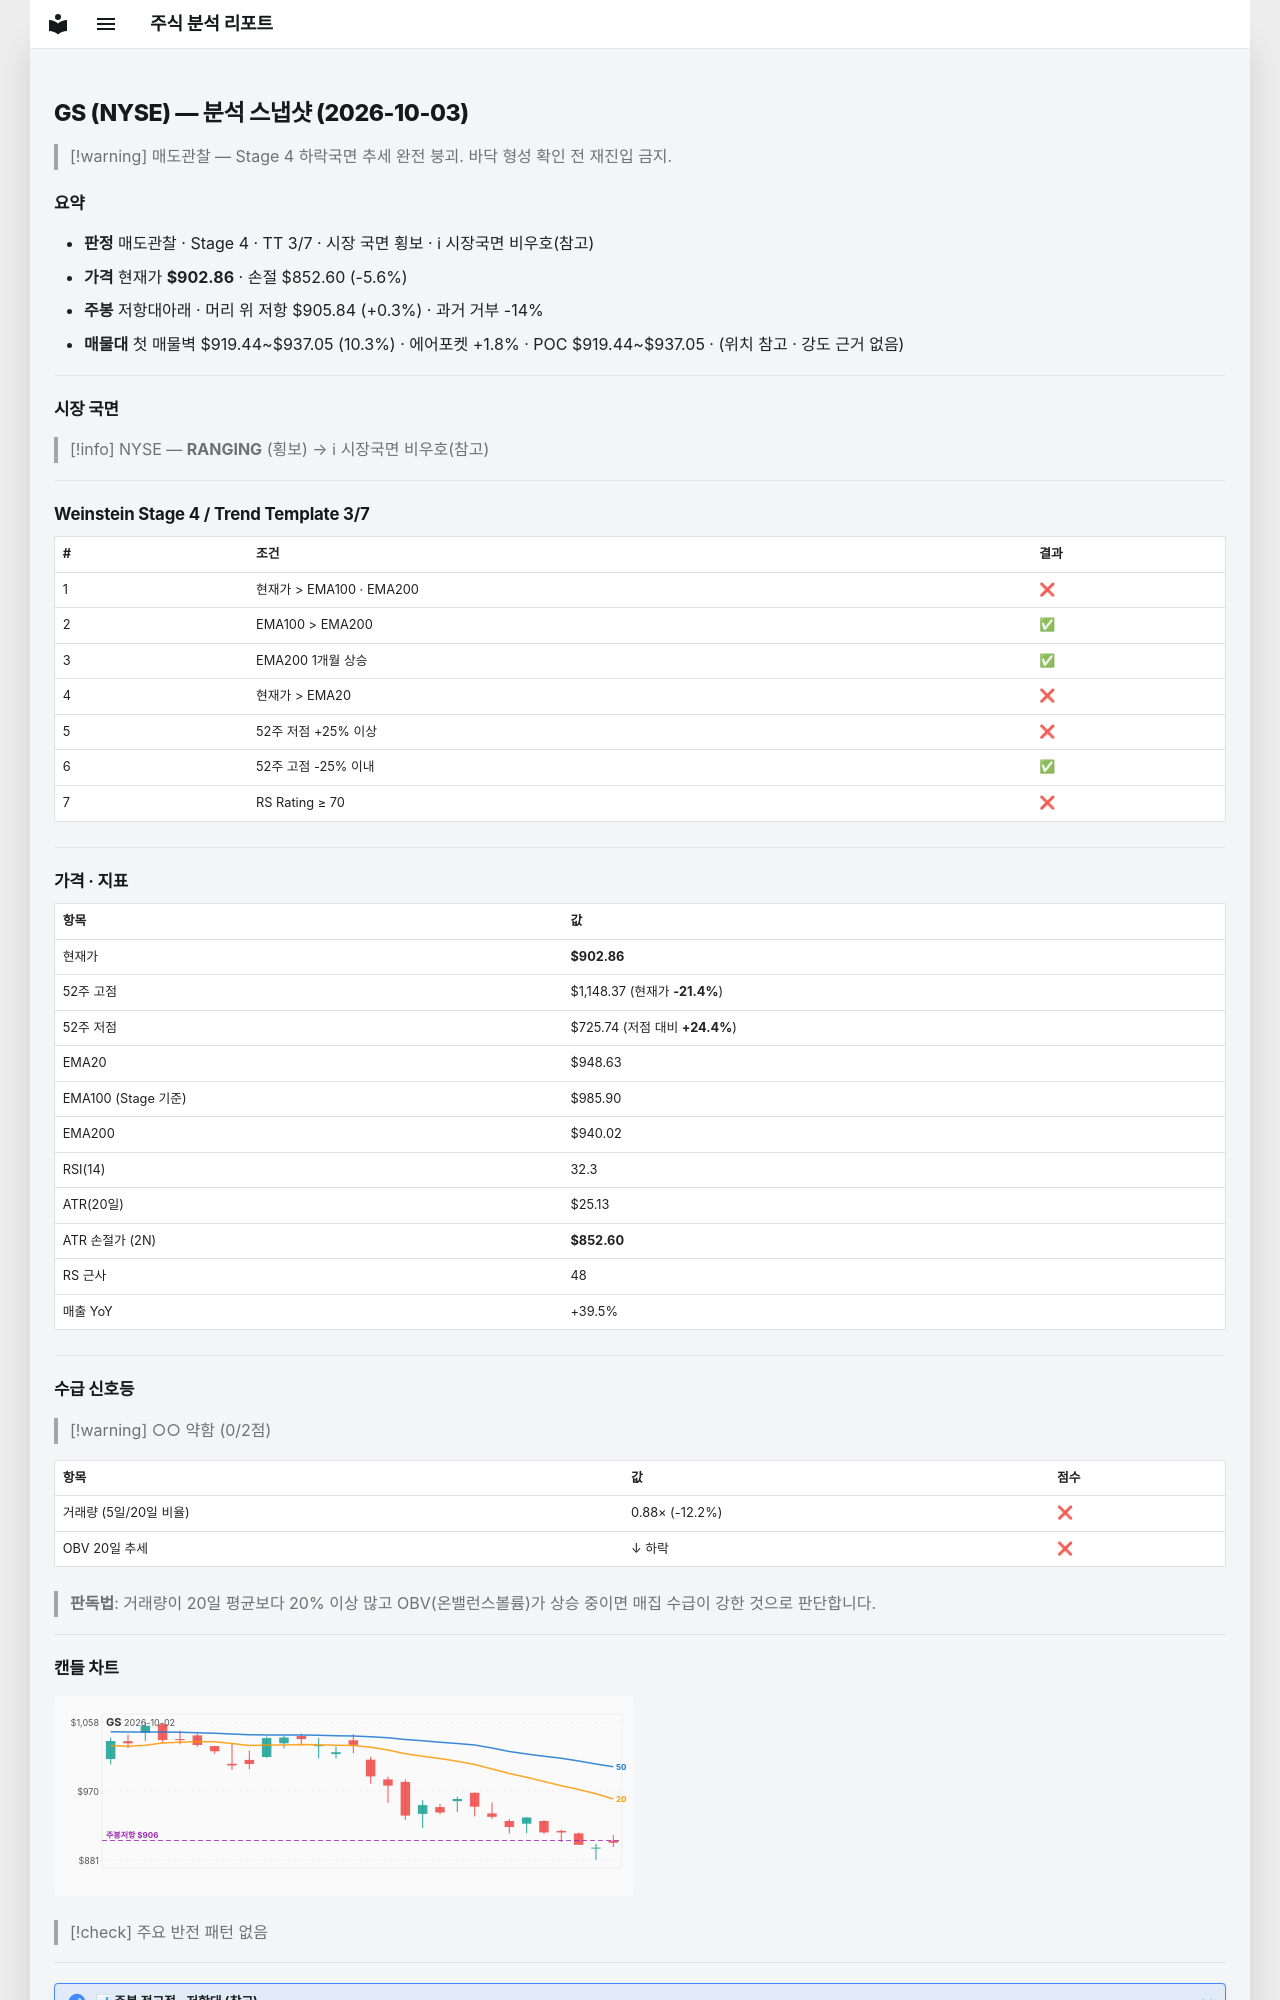

repository: soloandco/stock-reports · page: snapshots/GS-2026-10-03/index.html · generator: mkdocs

---
type: analysis-snapshot
title: GS 분석 스냅샷
ticker: GS
market: NYSE
created: 2026-10-03
updated: 2026-10-03
bar-date: 2026-10-02
verdict: 매도관찰
real-rr: 0.06
sma50-gap-pct: -4.8
weekly-position: 저항대아래
weekly-overhead-price: 905.84
weekly-overhead-pct: 0.3
stage: 4
trend-template-score: 3
tt-max: 7
ma-set: ema-20-100-200
price: 902.8599853515625
stop-price: 852.5955072399
market-regime: RANGING
supply-demand-score: 0/2
supply-demand-label: 약함
status: tracking
tags:
  - stock-agent
  - watchlist
  - GS
  - analysis
related:
  - "[[analysis-template]]"
---

# GS (NYSE) — 분석 스냅샷 (2026-10-03)

> [!warning] 매도관찰 — Stage 4 하락국면
> 추세 완전 붕괴. 바닥 형성 확인 전 재진입 금지.

## 요약

- **판정** 매도관찰 · Stage 4 · TT 3/7 · 시장 국면 횡보 · ℹ 시장국면 비우호(참고)
- **가격** 현재가 **$902.86** · 손절 $852.60 (-5.6%)
- **주봉** 저항대아래 · 머리 위 저항 $905.84 (+0.3%) · 과거 거부 -14%
- **매물대** 첫 매물벽 $919.44~$937.05 (10.3%) · 에어포켓 +1.8% · POC $919.44~$937.05 · (위치 참고 · 강도 근거 없음)

---

## 시장 국면

> [!info] NYSE — **RANGING** (횡보) → ℹ 시장국면 비우호(참고)

---

## Weinstein Stage 4 / Trend Template 3/7

| # | 조건 | 결과 |
|---|------|------|
| 1 | 현재가 > EMA100 · EMA200 | ❌ |
| 2 | EMA100 > EMA200 | ✅ |
| 3 | EMA200 1개월 상승 | ✅ |
| 4 | 현재가 > EMA20 | ❌ |
| 5 | 52주 저점 +25% 이상 | ❌ |
| 6 | 52주 고점 -25% 이내 | ✅ |
| 7 | RS Rating ≥ 70 | ❌ |

---

## 가격 · 지표

| 항목 | 값 |
|------|---|
| 현재가 | **$902.86** |
| 52주 고점 | $1,148.37 (현재가 **-21.4%**) |
| 52주 저점 | $725.74 (저점 대비 **+24.4%**) |
| EMA20 | $948.63 |
| EMA100 (Stage 기준) | $985.90 |
| EMA200 | $940.02 |
| RSI(14) | 32.3 |
| ATR(20일) | $25.13 |
| ATR 손절가 (2N) | **$852.60** |
| RS 근사 | 48 |
| 매출 YoY | +39.5% |

---
## 수급 신호등

> [!warning] ○○ 약함 (0/2점)

| 항목 | 값 | 점수 |
|------|------|------|
| 거래량 (5일/20일 비율) | 0.88× (-12.2%) | ❌ |
| OBV 20일 추세 | ↓ 하락 | ❌ |

> **판독법**: 거래량이 20일 평균보다 20% 이상 많고 OBV(온밸런스볼륨)가 상승 중이면 매집 수급이 강한 것으로 판단합니다.

---
